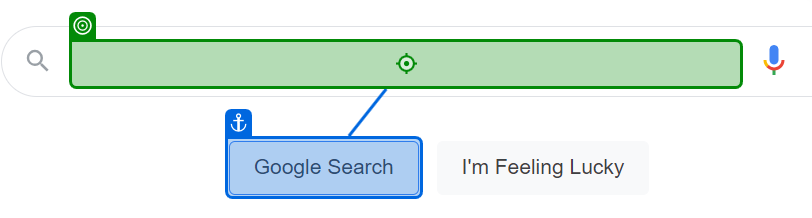
Workflow: a2

Step 1: type "["weather in " + city]" into the text box in window 'Google' (msedge.exe)

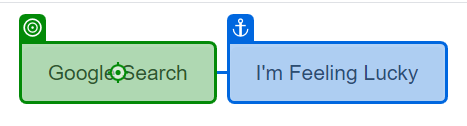
Step 2: click on the text box in window 'Google' (msedge.exe)

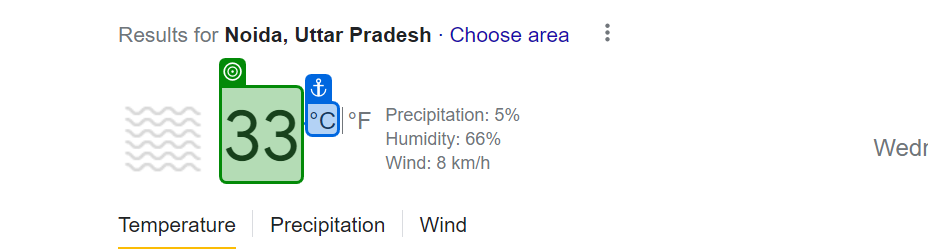
Step 3: get-text from the element 'wob_tm' in window 'weather in noida - Google Search' (msedge.exe)
